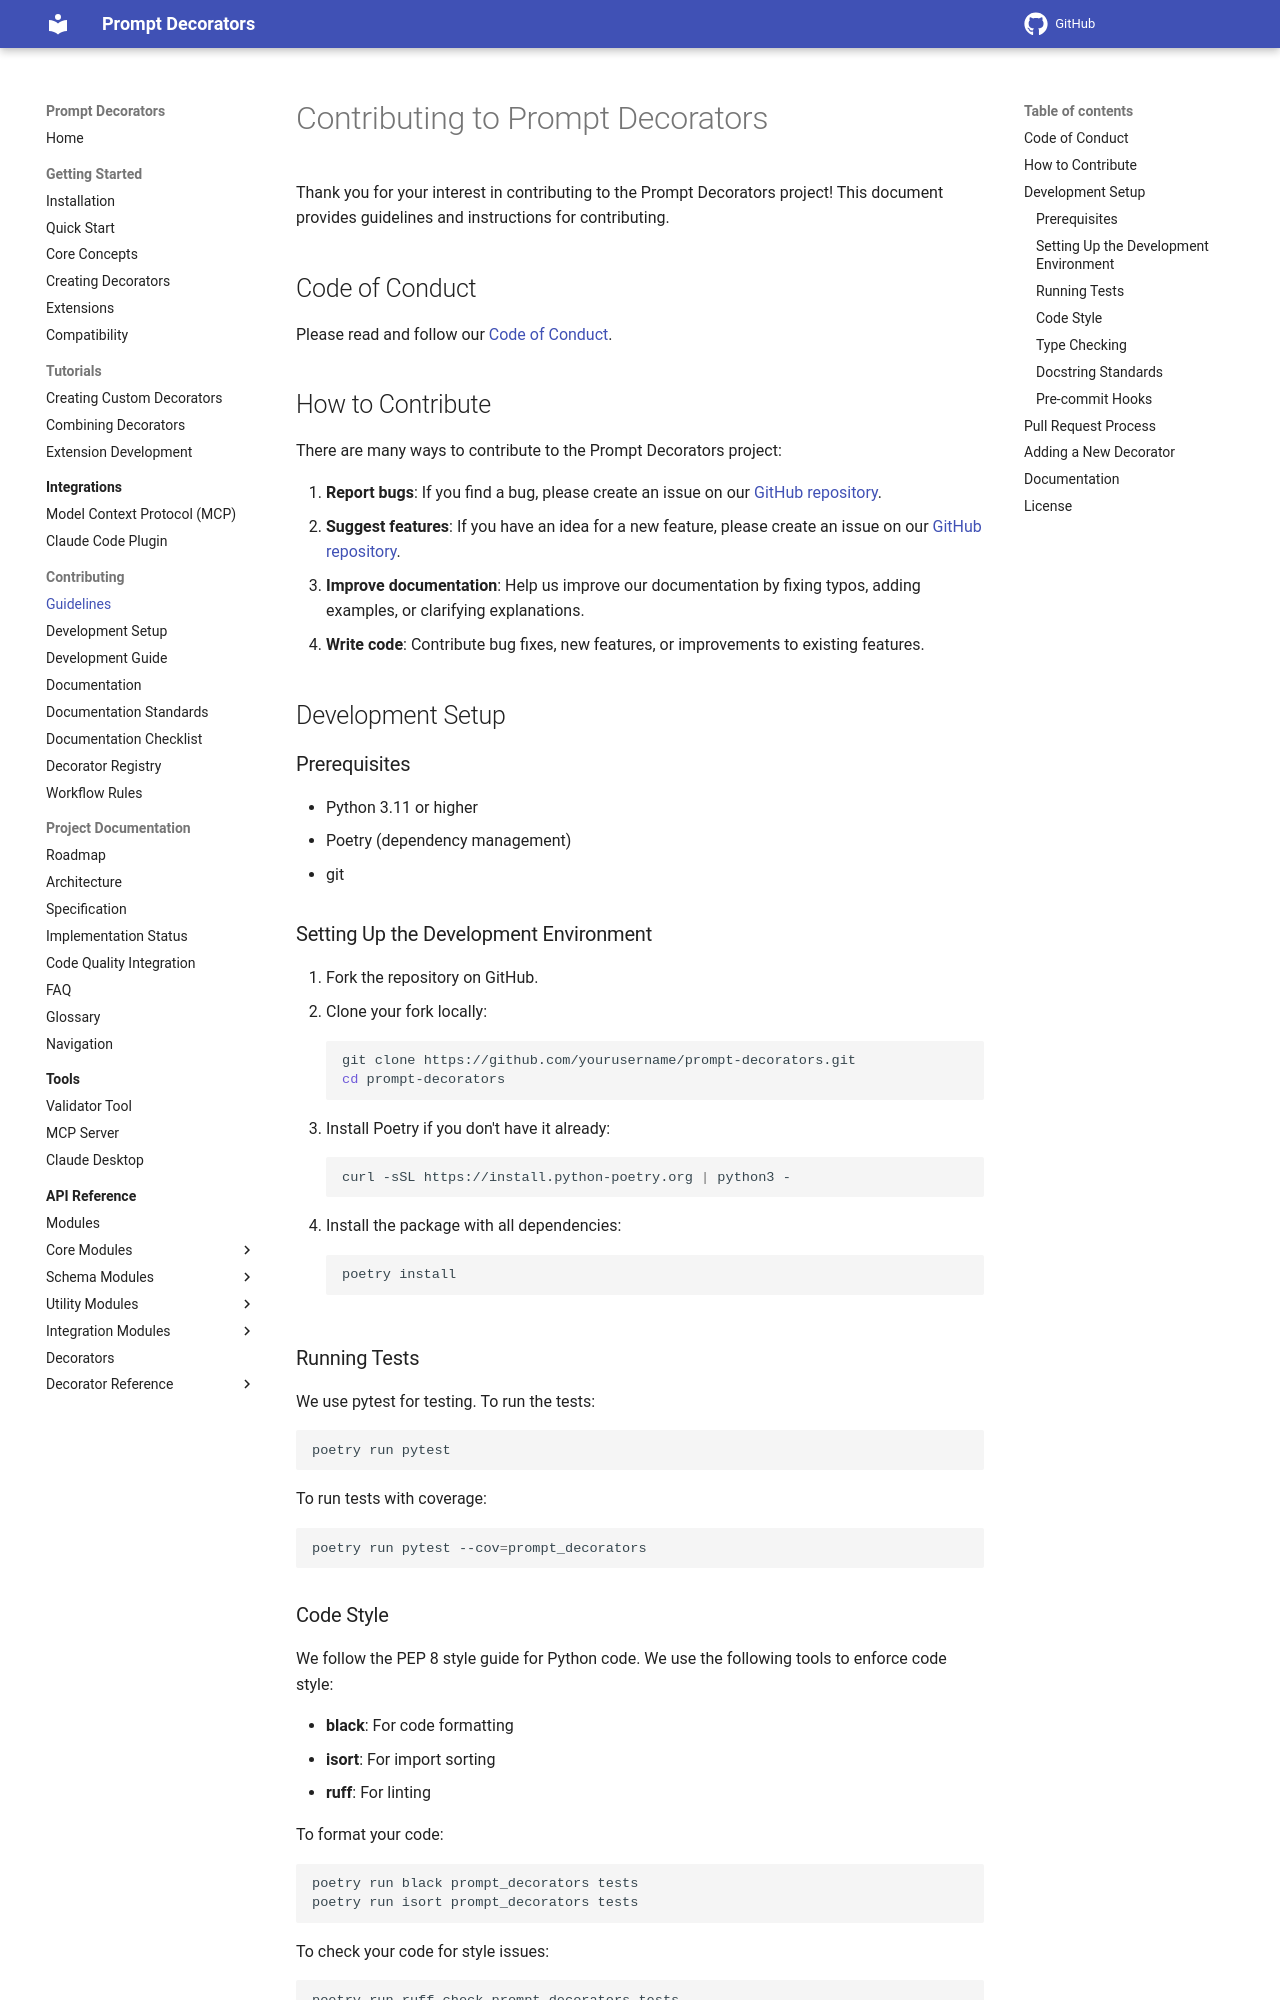

repository: synaptiai/prompt-decorators · page: contributing/index.html · generator: mkdocs

# Contributing to Prompt Decorators

Thank you for your interest in contributing to the Prompt Decorators project! This document provides guidelines and instructions for contributing.

## Code of Conduct

Please read and follow our [Code of Conduct](https://github.com/yourusername/prompt-decorators/blob/main/CODE_OF_CONDUCT.md).

## How to Contribute

There are many ways to contribute to the Prompt Decorators project:

1. **Report bugs**: If you find a bug, please create an issue on our [GitHub repository](https://github.com/yourusername/prompt-decorators/issues).
2. **Suggest features**: If you have an idea for a new feature, please create an issue on our [GitHub repository](https://github.com/yourusername/prompt-decorators/issues).
3. **Improve documentation**: Help us improve our documentation by fixing typos, adding examples, or clarifying explanations.
4. **Write code**: Contribute bug fixes, new features, or improvements to existing features.

## Development Setup

### Prerequisites

- Python 3.11 or higher
- Poetry (dependency management)
- git

### Setting Up the Development Environment

1. Fork the repository on GitHub.
2. Clone your fork locally:
   ```bash
   git clone https://github.com/yourusername/prompt-decorators.git
   cd prompt-decorators
   ```
3. Install Poetry if you don't have it already:
   ```bash
   curl -sSL https://install.python-poetry.org | python3 -
   ```
4. Install the package with all dependencies:
   ```bash
   poetry install
   ```

### Running Tests

We use pytest for testing. To run the tests:

```bash
poetry run pytest
```

To run tests with coverage:

```bash
poetry run pytest --cov=prompt_decorators
```

### Code Style

We follow the PEP 8 style guide for Python code. We use the following tools to enforce code style:

- **black**: For code formatting
- **isort**: For import sorting
- **ruff**: For linting

To format your code:

```bash
poetry run black prompt_decorators tests
poetry run isort prompt_decorators tests
```

To check your code for style issues:

```bash
poetry run ruff check prompt_decorators tests
```
